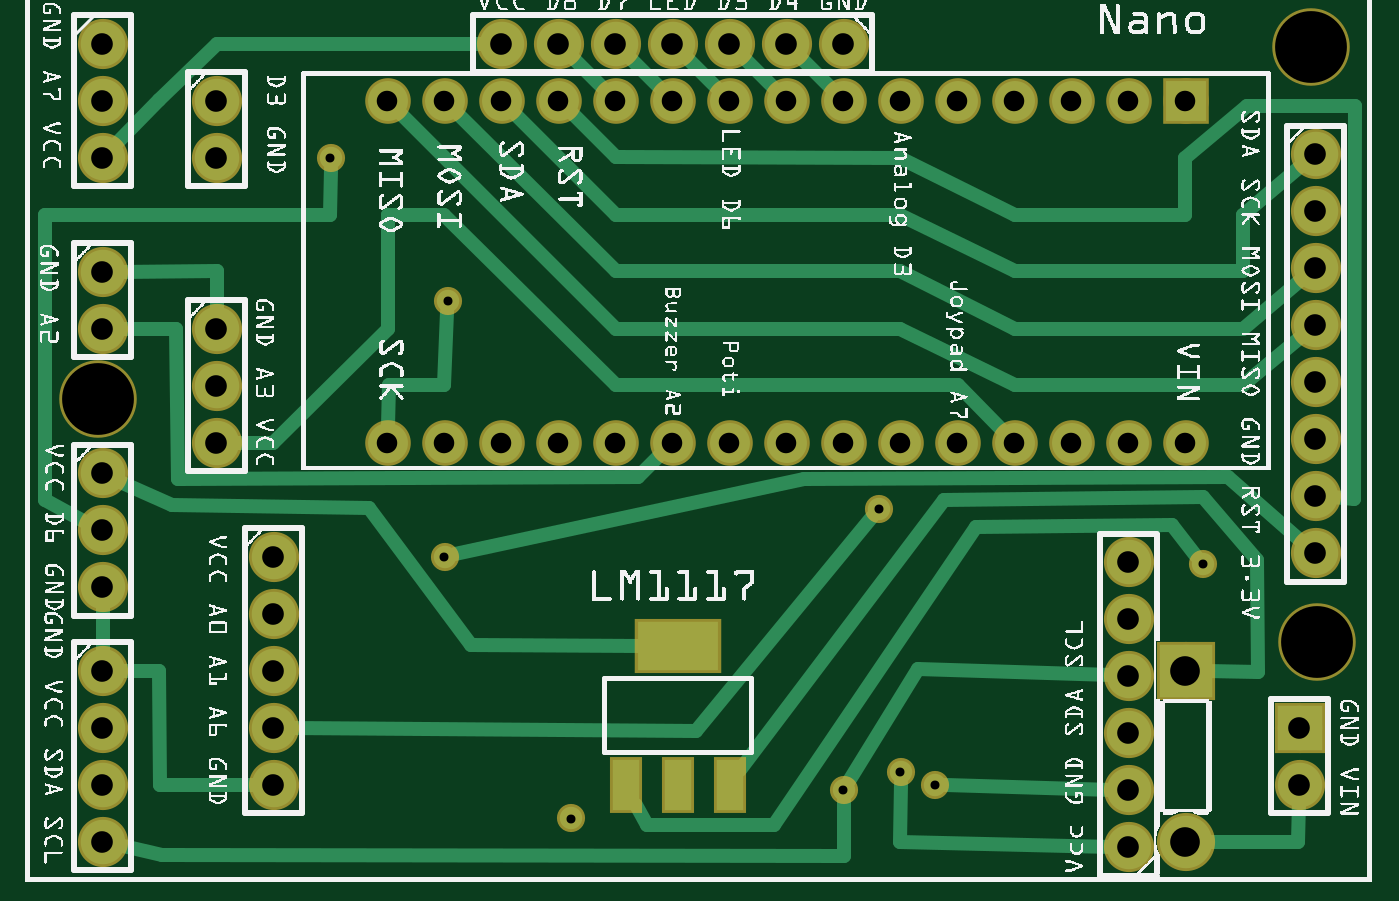
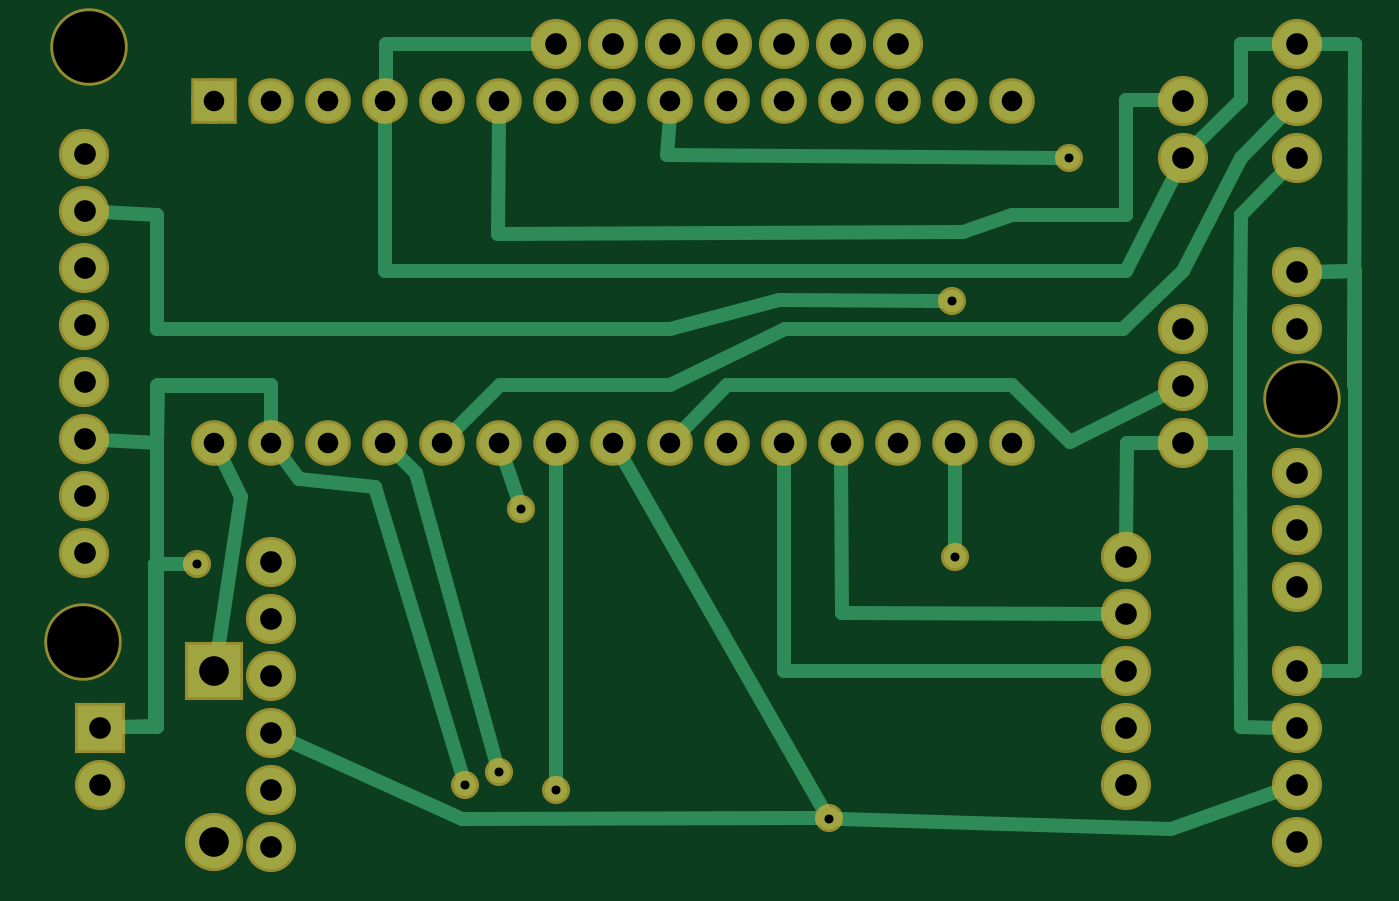
Circuit board: 7 layer files. Board 58.4 x 36.2 mm.
- bottom_copper: Geigerzähler 2020 V.2_copperBottom.gbl (4397 bytes)
- top_copper: Geigerzähler 2020 V.2_copperTop.gtl (4714 bytes)
- drill: Geigerzähler 2020 V.2_drill.txt (1515 bytes)
- bottom_mask: Geigerzähler 2020 V.2_maskBottom.gbs (1780 bytes)
- top_mask: Geigerzähler 2020 V.2_maskTop.gts (1908 bytes)
- paste: Geigerzähler 2020 V.2_pasteMaskTop.gtp (401 bytes)
- top_silk: Geigerzähler 2020 V.2_silkTop.gto (346687 bytes)

=== bottom_copper: Geigerzähler 2020 V.2_copperBottom.gbl ===
G04 MADE WITH FRITZING*
G04 WWW.FRITZING.ORG*
G04 DOUBLE SIDED*
G04 HOLES PLATED*
G04 CONTOUR ON CENTER OF CONTOUR VECTOR*
%ASAXBY*%
%FSLAX23Y23*%
%MOIN*%
%OFA0B0*%
%SFA1.0B1.0*%
%ADD10C,0.078000*%
%ADD11C,0.039370*%
%ADD12C,0.092000*%
%ADD13C,0.070000*%
%ADD14R,0.092000X0.092000*%
%ADD15R,0.070000X0.069972*%
%ADD16R,0.078000X0.078000*%
%ADD17C,0.024000*%
%LNCOPPER0*%
G90*
G70*
G54D10*
X135Y718D03*
X135Y618D03*
X135Y518D03*
G54D11*
X535Y1272D03*
X2066Y559D03*
X957Y113D03*
X1595Y172D03*
X1535Y194D03*
X741Y1021D03*
X735Y572D03*
X1435Y162D03*
X1497Y655D03*
G54D10*
X435Y572D03*
X435Y472D03*
X435Y372D03*
X435Y272D03*
X435Y172D03*
X1435Y1472D03*
X1335Y1472D03*
X1235Y1472D03*
X1135Y1472D03*
X1035Y1472D03*
X935Y1472D03*
X835Y1472D03*
X335Y972D03*
X335Y872D03*
X335Y772D03*
X135Y1472D03*
X135Y1372D03*
X135Y1272D03*
X135Y1072D03*
X135Y972D03*
X1935Y62D03*
X1935Y162D03*
X1935Y262D03*
X1935Y362D03*
X1935Y462D03*
X1935Y562D03*
X135Y372D03*
X135Y272D03*
X135Y172D03*
X135Y72D03*
G54D12*
X2035Y372D03*
X2035Y72D03*
G54D10*
X2263Y1278D03*
X2263Y1178D03*
X2263Y1078D03*
X2263Y978D03*
X2263Y878D03*
X2263Y778D03*
X2263Y678D03*
X2263Y578D03*
G54D13*
X2035Y1372D03*
X1935Y1372D03*
X1835Y1372D03*
X1735Y1372D03*
X1635Y1372D03*
X1535Y1372D03*
X1435Y1372D03*
X1335Y1372D03*
X1235Y1372D03*
X1135Y1372D03*
X1035Y1372D03*
X935Y1372D03*
X835Y1372D03*
X735Y1372D03*
X635Y1372D03*
X2035Y772D03*
X1935Y772D03*
X1835Y772D03*
X1735Y772D03*
X1635Y772D03*
X1535Y772D03*
X1435Y772D03*
X1335Y772D03*
X1235Y772D03*
X1135Y772D03*
X1035Y772D03*
X935Y772D03*
X835Y772D03*
X735Y772D03*
X635Y772D03*
G54D10*
X2235Y272D03*
X2235Y172D03*
X335Y1372D03*
X335Y1272D03*
G54D14*
X2035Y372D03*
G54D15*
X2035Y1372D03*
G54D16*
X2235Y272D03*
G54D17*
X1240Y1276D02*
X554Y1272D01*
D02*
X1236Y1343D02*
X1240Y1276D01*
D02*
X356Y95D02*
X938Y112D01*
D02*
X163Y162D02*
X356Y95D01*
D02*
X1601Y111D02*
X1907Y250D01*
D02*
X976Y113D02*
X1601Y111D01*
D02*
X1320Y747D02*
X967Y129D01*
D02*
X2139Y559D02*
X2139Y275D01*
D02*
X2139Y275D02*
X2205Y273D01*
D02*
X2085Y559D02*
X2139Y559D01*
D02*
X635Y972D02*
X1034Y972D01*
D02*
X1034Y972D02*
X1236Y873D01*
D02*
X1236Y873D02*
X1534Y873D01*
D02*
X441Y972D02*
X635Y972D01*
D02*
X1534Y873D02*
X1614Y793D01*
D02*
X335Y1073D02*
X441Y972D01*
D02*
X234Y1272D02*
X335Y1073D01*
D02*
X156Y1351D02*
X234Y1272D01*
D02*
X236Y772D02*
X305Y772D01*
D02*
X236Y973D02*
X236Y772D01*
D02*
X234Y1172D02*
X236Y973D01*
D02*
X156Y1251D02*
X234Y1172D01*
D02*
X236Y772D02*
X305Y772D01*
D02*
X234Y273D02*
X236Y772D01*
D02*
X165Y272D02*
X234Y273D01*
D02*
X234Y1373D02*
X314Y1294D01*
D02*
X234Y1472D02*
X234Y1373D01*
D02*
X165Y1472D02*
X234Y1472D01*
D02*
X34Y1472D02*
X105Y1472D01*
D02*
X35Y874D02*
X34Y1472D01*
D02*
X34Y1073D02*
X35Y874D01*
D02*
X105Y1072D02*
X34Y1073D01*
D02*
X34Y1073D02*
X105Y1072D01*
D02*
X34Y873D02*
X34Y1073D01*
D02*
X34Y371D02*
X34Y873D01*
D02*
X105Y372D02*
X34Y371D01*
D02*
X534Y773D02*
X362Y859D01*
D02*
X635Y873D02*
X534Y773D01*
D02*
X1135Y873D02*
X635Y873D01*
D02*
X1214Y793D02*
X1135Y873D01*
D02*
X1935Y872D02*
X1935Y801D01*
D02*
X2136Y772D02*
X2135Y872D01*
D02*
X2135Y872D02*
X1935Y872D01*
D02*
X2232Y777D02*
X2136Y772D01*
D02*
X1989Y676D02*
X2029Y409D01*
D02*
X2022Y746D02*
X1989Y676D01*
D02*
X2136Y274D02*
X2205Y273D01*
D02*
X2136Y772D02*
X2136Y274D01*
D02*
X2134Y874D02*
X2136Y772D01*
D02*
X1936Y874D02*
X2134Y874D01*
D02*
X1935Y801D02*
X1936Y874D01*
D02*
X1714Y752D02*
X1682Y719D01*
D02*
X1682Y719D02*
X1540Y212D01*
D02*
X1753Y695D02*
X1601Y190D01*
D02*
X1886Y709D02*
X1753Y695D01*
D02*
X1917Y749D02*
X1886Y709D01*
D02*
X1435Y743D02*
X1435Y181D01*
D02*
X735Y743D02*
X735Y591D01*
D02*
X436Y1073D02*
X348Y1245D01*
D02*
X1236Y1073D02*
X436Y1073D01*
D02*
X1736Y1073D02*
X1236Y1073D01*
D02*
X1735Y1343D02*
X1736Y1073D01*
D02*
X722Y1142D02*
X1538Y1138D01*
D02*
X436Y1373D02*
X436Y1172D01*
D02*
X436Y1172D02*
X635Y1172D01*
D02*
X635Y1172D02*
X722Y1142D01*
D02*
X365Y1373D02*
X436Y1373D01*
D02*
X1538Y1138D02*
X1535Y1343D01*
D02*
X2135Y1172D02*
X2135Y972D01*
D02*
X1044Y1023D02*
X760Y1021D01*
D02*
X1236Y972D02*
X1044Y1023D01*
D02*
X2135Y972D02*
X1236Y972D01*
D02*
X2232Y1177D02*
X2135Y1172D01*
D02*
X1503Y673D02*
X1526Y745D01*
D02*
X1734Y1472D02*
X1465Y1472D01*
D02*
X1734Y1401D02*
X1734Y1472D01*
D02*
X934Y473D02*
X935Y743D01*
D02*
X465Y472D02*
X934Y473D01*
D02*
X1035Y372D02*
X1035Y743D01*
D02*
X465Y372D02*
X1035Y372D01*
D02*
X434Y772D02*
X365Y772D01*
D02*
X435Y602D02*
X434Y772D01*
G04 End of Copper0*
M02*
=== top_copper: Geigerzähler 2020 V.2_copperTop.gtl ===
G04 MADE WITH FRITZING*
G04 WWW.FRITZING.ORG*
G04 DOUBLE SIDED*
G04 HOLES PLATED*
G04 CONTOUR ON CENTER OF CONTOUR VECTOR*
%ASAXBY*%
%FSLAX23Y23*%
%MOIN*%
%OFA0B0*%
%SFA1.0B1.0*%
%ADD10C,0.078000*%
%ADD11C,0.039370*%
%ADD12C,0.092000*%
%ADD13C,0.070000*%
%ADD14R,0.048000X0.088000*%
%ADD15R,0.141732X0.086614*%
%ADD16R,0.092000X0.092000*%
%ADD17R,0.070000X0.069972*%
%ADD18R,0.078000X0.078000*%
%ADD19C,0.024000*%
%LNCOPPER1*%
G90*
G70*
G54D10*
X135Y718D03*
X135Y618D03*
X135Y518D03*
G54D11*
X535Y1272D03*
X2066Y559D03*
X957Y113D03*
X1595Y172D03*
X1535Y194D03*
X741Y1021D03*
X735Y572D03*
X1435Y162D03*
X1497Y655D03*
G54D10*
X435Y572D03*
X435Y472D03*
X435Y372D03*
X435Y272D03*
X435Y172D03*
X1435Y1472D03*
X1335Y1472D03*
X1235Y1472D03*
X1135Y1472D03*
X1035Y1472D03*
X935Y1472D03*
X835Y1472D03*
X335Y972D03*
X335Y872D03*
X335Y772D03*
X135Y1472D03*
X135Y1372D03*
X135Y1272D03*
X135Y1072D03*
X135Y972D03*
X1935Y62D03*
X1935Y162D03*
X1935Y262D03*
X1935Y362D03*
X1935Y462D03*
X1935Y562D03*
X135Y372D03*
X135Y272D03*
X135Y172D03*
X135Y72D03*
G54D12*
X2035Y372D03*
X2035Y72D03*
G54D10*
X2263Y1278D03*
X2263Y1178D03*
X2263Y1078D03*
X2263Y978D03*
X2263Y878D03*
X2263Y778D03*
X2263Y678D03*
X2263Y578D03*
G54D13*
X2035Y1372D03*
X1935Y1372D03*
X1835Y1372D03*
X1735Y1372D03*
X1635Y1372D03*
X1535Y1372D03*
X1435Y1372D03*
X1335Y1372D03*
X1235Y1372D03*
X1135Y1372D03*
X1035Y1372D03*
X935Y1372D03*
X835Y1372D03*
X735Y1372D03*
X635Y1372D03*
X2035Y772D03*
X1935Y772D03*
X1835Y772D03*
X1735Y772D03*
X1635Y772D03*
X1535Y772D03*
X1435Y772D03*
X1335Y772D03*
X1235Y772D03*
X1135Y772D03*
X1035Y772D03*
X935Y772D03*
X835Y772D03*
X735Y772D03*
X635Y772D03*
G54D10*
X2235Y272D03*
X2235Y172D03*
X335Y1372D03*
X335Y1272D03*
G54D14*
X1053Y172D03*
X1144Y172D03*
X1235Y172D03*
G54D15*
X1144Y416D03*
G54D16*
X2035Y372D03*
G54D17*
X2035Y1372D03*
G54D18*
X2235Y272D03*
G54D19*
X534Y1172D02*
X535Y1253D01*
D02*
X34Y672D02*
X34Y1172D01*
D02*
X34Y1172D02*
X534Y1172D01*
D02*
X108Y632D02*
X34Y672D01*
D02*
X135Y402D02*
X135Y488D01*
D02*
X1214Y1393D02*
X1156Y1451D01*
D02*
X2012Y628D02*
X2054Y574D01*
D02*
X1566Y375D02*
X1905Y364D01*
D02*
X1668Y624D02*
X2012Y628D01*
D02*
X1445Y179D02*
X1566Y375D01*
D02*
X1313Y101D02*
X1668Y624D01*
D02*
X2162Y369D02*
X2072Y372D01*
D02*
X2160Y567D02*
X2162Y369D01*
D02*
X1090Y101D02*
X1313Y101D01*
D02*
X1071Y136D02*
X1090Y101D01*
D02*
X781Y417D02*
X1079Y416D01*
D02*
X603Y658D02*
X781Y417D01*
D02*
X256Y662D02*
X603Y658D01*
D02*
X162Y705D02*
X256Y662D01*
D02*
X1611Y672D02*
X2066Y676D01*
D02*
X2066Y676D02*
X2160Y567D01*
D02*
X1253Y197D02*
X1611Y672D01*
D02*
X2234Y142D02*
X2233Y71D01*
D02*
X2233Y71D02*
X2072Y72D01*
D02*
X635Y1172D02*
X734Y1172D01*
D02*
X734Y1172D02*
X1035Y873D01*
D02*
X1035Y873D02*
X1635Y873D01*
D02*
X1074Y711D02*
X1114Y752D01*
D02*
X264Y972D02*
X268Y709D01*
D02*
X165Y972D02*
X264Y972D01*
D02*
X268Y709D02*
X1074Y711D01*
D02*
X434Y772D02*
X635Y972D01*
D02*
X1635Y873D02*
X1714Y793D01*
D02*
X365Y772D02*
X434Y772D01*
D02*
X635Y972D02*
X635Y1172D01*
D02*
X335Y1073D02*
X165Y1072D01*
D02*
X335Y1002D02*
X335Y1073D01*
D02*
X1435Y47D02*
X1435Y143D01*
D02*
X2109Y711D02*
X1366Y709D01*
D02*
X1366Y709D02*
X753Y576D01*
D02*
X2240Y598D02*
X2109Y711D01*
D02*
X240Y49D02*
X1435Y47D01*
D02*
X164Y66D02*
X240Y49D01*
D02*
X1905Y163D02*
X1614Y171D01*
D02*
X1534Y72D02*
X1535Y175D01*
D02*
X1905Y63D02*
X1534Y72D01*
D02*
X1534Y1172D02*
X1035Y1172D01*
D02*
X1736Y1073D02*
X1534Y1172D01*
D02*
X2135Y1073D02*
X1736Y1073D01*
D02*
X2135Y1172D02*
X2135Y1073D01*
D02*
X2239Y1259D02*
X2135Y1172D01*
D02*
X1035Y1172D02*
X855Y1352D01*
D02*
X1534Y1073D02*
X1035Y1073D01*
D02*
X1736Y972D02*
X1534Y1073D01*
D02*
X2135Y972D02*
X1736Y972D01*
D02*
X2239Y1059D02*
X2135Y972D01*
D02*
X1035Y1073D02*
X755Y1352D01*
D02*
X1912Y873D02*
X1736Y873D01*
D02*
X1534Y972D02*
X1035Y972D01*
D02*
X1736Y873D02*
X1534Y972D01*
D02*
X2135Y873D02*
X1912Y873D01*
D02*
X2239Y959D02*
X2135Y873D01*
D02*
X1035Y972D02*
X655Y1352D01*
D02*
X1534Y1272D02*
X1035Y1273D01*
D02*
X734Y874D02*
X637Y874D01*
D02*
X637Y874D02*
X635Y801D01*
D02*
X740Y1002D02*
X734Y874D01*
D02*
X2332Y1363D02*
X2143Y1363D01*
D02*
X2330Y674D02*
X2332Y1363D01*
D02*
X2143Y1363D02*
X2034Y1272D01*
D02*
X1736Y1172D02*
X1534Y1272D01*
D02*
X2034Y1172D02*
X1736Y1172D01*
D02*
X2034Y1272D02*
X2034Y1172D01*
D02*
X2293Y676D02*
X2330Y674D01*
D02*
X1035Y1273D02*
X956Y1352D01*
D02*
X1314Y1393D02*
X1256Y1451D01*
D02*
X1114Y1393D02*
X1056Y1451D01*
D02*
X1014Y1393D02*
X956Y1451D01*
D02*
X234Y1373D02*
X335Y1472D01*
D02*
X335Y1472D02*
X805Y1472D01*
D02*
X156Y1294D02*
X234Y1373D01*
D02*
X234Y371D02*
X236Y171D01*
D02*
X236Y171D02*
X405Y172D01*
D02*
X165Y372D02*
X234Y371D01*
D02*
X1176Y267D02*
X465Y272D01*
D02*
X1485Y641D02*
X1176Y267D01*
D02*
X1414Y1393D02*
X1356Y1451D01*
G04 End of Copper1*
M02*
=== drill: Geigerzähler 2020 V.2_drill.txt ===
; NON-PLATED HOLES START AT T1
; THROUGH (PLATED) HOLES START AT T100
M48
INCH
T1C0.125984
T100C0.052000
T101C0.015748
T102C0.038000
T103C0.036000
%
T1
X022652Y004227
X001268Y008480
X022553Y014660
T100
X020348Y000723
X020348Y003723
T101
X015348Y001937
X007407Y010209
X014972Y006553
X005348Y012723
X020656Y005591
X009571Y001125
X007348Y005723
X015953Y001720
X014348Y001624
T102
X022625Y010782
X022348Y001723
X001348Y000723
X003348Y013723
X001348Y013723
X019348Y000624
X022625Y007782
X019348Y005624
X004348Y005723
X001348Y003723
X022625Y005782
X019348Y003624
X001348Y007182
X004348Y003723
X003348Y008723
X022625Y011782
X022348Y002723
X001348Y001723
X001348Y014723
X019348Y001624
X001348Y005182
X004348Y001723
X022625Y008782
X008348Y014723
X009348Y014723
X003348Y012723
X001348Y012723
X022625Y006782
X019348Y004624
X011348Y014723
X013348Y014723
X004348Y004723
X001348Y009723
X003348Y009723
X010348Y014723
X012348Y014723
X014348Y014723
X001348Y010723
X022625Y012782
X001348Y002723
X019348Y002624
X001348Y006182
X004348Y002723
X003348Y007723
X022625Y009782
T103
X011348Y007723
X007348Y007723
X010348Y007723
X018348Y013723
X017348Y013723
X020348Y013723
X015348Y013723
X019348Y007723
X014348Y013723
X016348Y007723
X008348Y013723
X011348Y013723
X007348Y013723
X010348Y013723
X013348Y007723
X009348Y007723
X012348Y007723
X019348Y013723
X006348Y007723
X016348Y013723
X018348Y007723
X013348Y013723
X017348Y007723
X009348Y013723
X020348Y007723
X012348Y013723
X015348Y007723
X014348Y007723
X006348Y013723
X008348Y007723
T00
M30

=== bottom_mask: Geigerzähler 2020 V.2_maskBottom.gbs ===
G04 MADE WITH FRITZING*
G04 WWW.FRITZING.ORG*
G04 DOUBLE SIDED*
G04 HOLES PLATED*
G04 CONTOUR ON CENTER OF CONTOUR VECTOR*
%ASAXBY*%
%FSLAX23Y23*%
%MOIN*%
%OFA0B0*%
%SFA1.0B1.0*%
%ADD10C,0.088000*%
%ADD11C,0.049370*%
%ADD12C,0.135984*%
%ADD13C,0.102000*%
%ADD14C,0.080000*%
%ADD15R,0.102000X0.102000*%
%ADD16R,0.080000X0.079972*%
%ADD17R,0.088000X0.088000*%
%LNMASK0*%
G90*
G70*
G54D10*
X135Y718D03*
X135Y618D03*
X135Y518D03*
G54D11*
X535Y1272D03*
X2066Y559D03*
X957Y113D03*
G54D12*
X127Y848D03*
X2265Y423D03*
X2255Y1466D03*
G54D11*
X1595Y172D03*
X1535Y194D03*
X741Y1021D03*
X735Y572D03*
X1435Y162D03*
X1497Y655D03*
G54D10*
X435Y572D03*
X435Y472D03*
X435Y372D03*
X435Y272D03*
X435Y172D03*
X1435Y1472D03*
X1335Y1472D03*
X1235Y1472D03*
X1135Y1472D03*
X1035Y1472D03*
X935Y1472D03*
X835Y1472D03*
X335Y972D03*
X335Y872D03*
X335Y772D03*
X135Y1472D03*
X135Y1372D03*
X135Y1272D03*
X135Y1072D03*
X135Y972D03*
X1935Y62D03*
X1935Y162D03*
X1935Y262D03*
X1935Y362D03*
X1935Y462D03*
X1935Y562D03*
X135Y372D03*
X135Y272D03*
X135Y172D03*
X135Y72D03*
G54D13*
X2035Y372D03*
X2035Y72D03*
G54D10*
X2263Y1278D03*
X2263Y1178D03*
X2263Y1078D03*
X2263Y978D03*
X2263Y878D03*
X2263Y778D03*
X2263Y678D03*
X2263Y578D03*
G54D14*
X2035Y1372D03*
X1935Y1372D03*
X1835Y1372D03*
X1735Y1372D03*
X1635Y1372D03*
X1535Y1372D03*
X1435Y1372D03*
X1335Y1372D03*
X1235Y1372D03*
X1135Y1372D03*
X1035Y1372D03*
X935Y1372D03*
X835Y1372D03*
X735Y1372D03*
X635Y1372D03*
X2035Y772D03*
X1935Y772D03*
X1835Y772D03*
X1735Y772D03*
X1635Y772D03*
X1535Y772D03*
X1435Y772D03*
X1335Y772D03*
X1235Y772D03*
X1135Y772D03*
X1035Y772D03*
X935Y772D03*
X835Y772D03*
X735Y772D03*
X635Y772D03*
G54D10*
X2235Y272D03*
X2235Y172D03*
X335Y1372D03*
X335Y1272D03*
G54D15*
X2035Y372D03*
G54D16*
X2035Y1372D03*
G54D17*
X2235Y272D03*
G04 End of Mask0*
M02*
=== top_mask: Geigerzähler 2020 V.2_maskTop.gts ===
G04 MADE WITH FRITZING*
G04 WWW.FRITZING.ORG*
G04 DOUBLE SIDED*
G04 HOLES PLATED*
G04 CONTOUR ON CENTER OF CONTOUR VECTOR*
%ASAXBY*%
%FSLAX23Y23*%
%MOIN*%
%OFA0B0*%
%SFA1.0B1.0*%
%ADD10C,0.088000*%
%ADD11C,0.049370*%
%ADD12C,0.135984*%
%ADD13C,0.102000*%
%ADD14C,0.080000*%
%ADD15R,0.058000X0.098000*%
%ADD16R,0.151732X0.096614*%
%ADD17R,0.102000X0.102000*%
%ADD18R,0.080000X0.079972*%
%ADD19R,0.088000X0.088000*%
%LNMASK1*%
G90*
G70*
G54D10*
X135Y718D03*
X135Y618D03*
X135Y518D03*
G54D11*
X535Y1272D03*
X2066Y559D03*
X957Y113D03*
G54D12*
X127Y848D03*
X2265Y423D03*
X2255Y1466D03*
G54D11*
X1595Y172D03*
X1535Y194D03*
X741Y1021D03*
X735Y572D03*
X1435Y162D03*
X1497Y655D03*
G54D10*
X435Y572D03*
X435Y472D03*
X435Y372D03*
X435Y272D03*
X435Y172D03*
X1435Y1472D03*
X1335Y1472D03*
X1235Y1472D03*
X1135Y1472D03*
X1035Y1472D03*
X935Y1472D03*
X835Y1472D03*
X335Y972D03*
X335Y872D03*
X335Y772D03*
X135Y1472D03*
X135Y1372D03*
X135Y1272D03*
X135Y1072D03*
X135Y972D03*
X1935Y62D03*
X1935Y162D03*
X1935Y262D03*
X1935Y362D03*
X1935Y462D03*
X1935Y562D03*
X135Y372D03*
X135Y272D03*
X135Y172D03*
X135Y72D03*
G54D13*
X2035Y372D03*
X2035Y72D03*
G54D10*
X2263Y1278D03*
X2263Y1178D03*
X2263Y1078D03*
X2263Y978D03*
X2263Y878D03*
X2263Y778D03*
X2263Y678D03*
X2263Y578D03*
G54D14*
X2035Y1372D03*
X1935Y1372D03*
X1835Y1372D03*
X1735Y1372D03*
X1635Y1372D03*
X1535Y1372D03*
X1435Y1372D03*
X1335Y1372D03*
X1235Y1372D03*
X1135Y1372D03*
X1035Y1372D03*
X935Y1372D03*
X835Y1372D03*
X735Y1372D03*
X635Y1372D03*
X2035Y772D03*
X1935Y772D03*
X1835Y772D03*
X1735Y772D03*
X1635Y772D03*
X1535Y772D03*
X1435Y772D03*
X1335Y772D03*
X1235Y772D03*
X1135Y772D03*
X1035Y772D03*
X935Y772D03*
X835Y772D03*
X735Y772D03*
X635Y772D03*
G54D10*
X2235Y272D03*
X2235Y172D03*
X335Y1372D03*
X335Y1272D03*
G54D15*
X1053Y172D03*
X1144Y172D03*
X1235Y172D03*
G54D16*
X1144Y416D03*
G54D17*
X2035Y372D03*
G54D18*
X2035Y1372D03*
G54D19*
X2235Y272D03*
G04 End of Mask1*
M02*
=== paste: Geigerzähler 2020 V.2_pasteMaskTop.gtp ===
G04 MADE WITH FRITZING*
G04 WWW.FRITZING.ORG*
G04 DOUBLE SIDED*
G04 HOLES PLATED*
G04 CONTOUR ON CENTER OF CONTOUR VECTOR*
%ASAXBY*%
%FSLAX23Y23*%
%MOIN*%
%OFA0B0*%
%SFA1.0B1.0*%
%ADD10R,0.048000X0.088000*%
%ADD11R,0.141732X0.086614*%
%ADD12R,0.001000X0.001000*%
%LNPASTEMASK1*%
G90*
G70*
G54D10*
X1053Y172D03*
X1144Y172D03*
X1235Y172D03*
G54D11*
X1144Y416D03*
G54D12*
D02*
G04 End of PasteMask1*
M02*
=== top_silk: Geigerzähler 2020 V.2_silkTop.gto (346687 bytes, source omitted) ===
